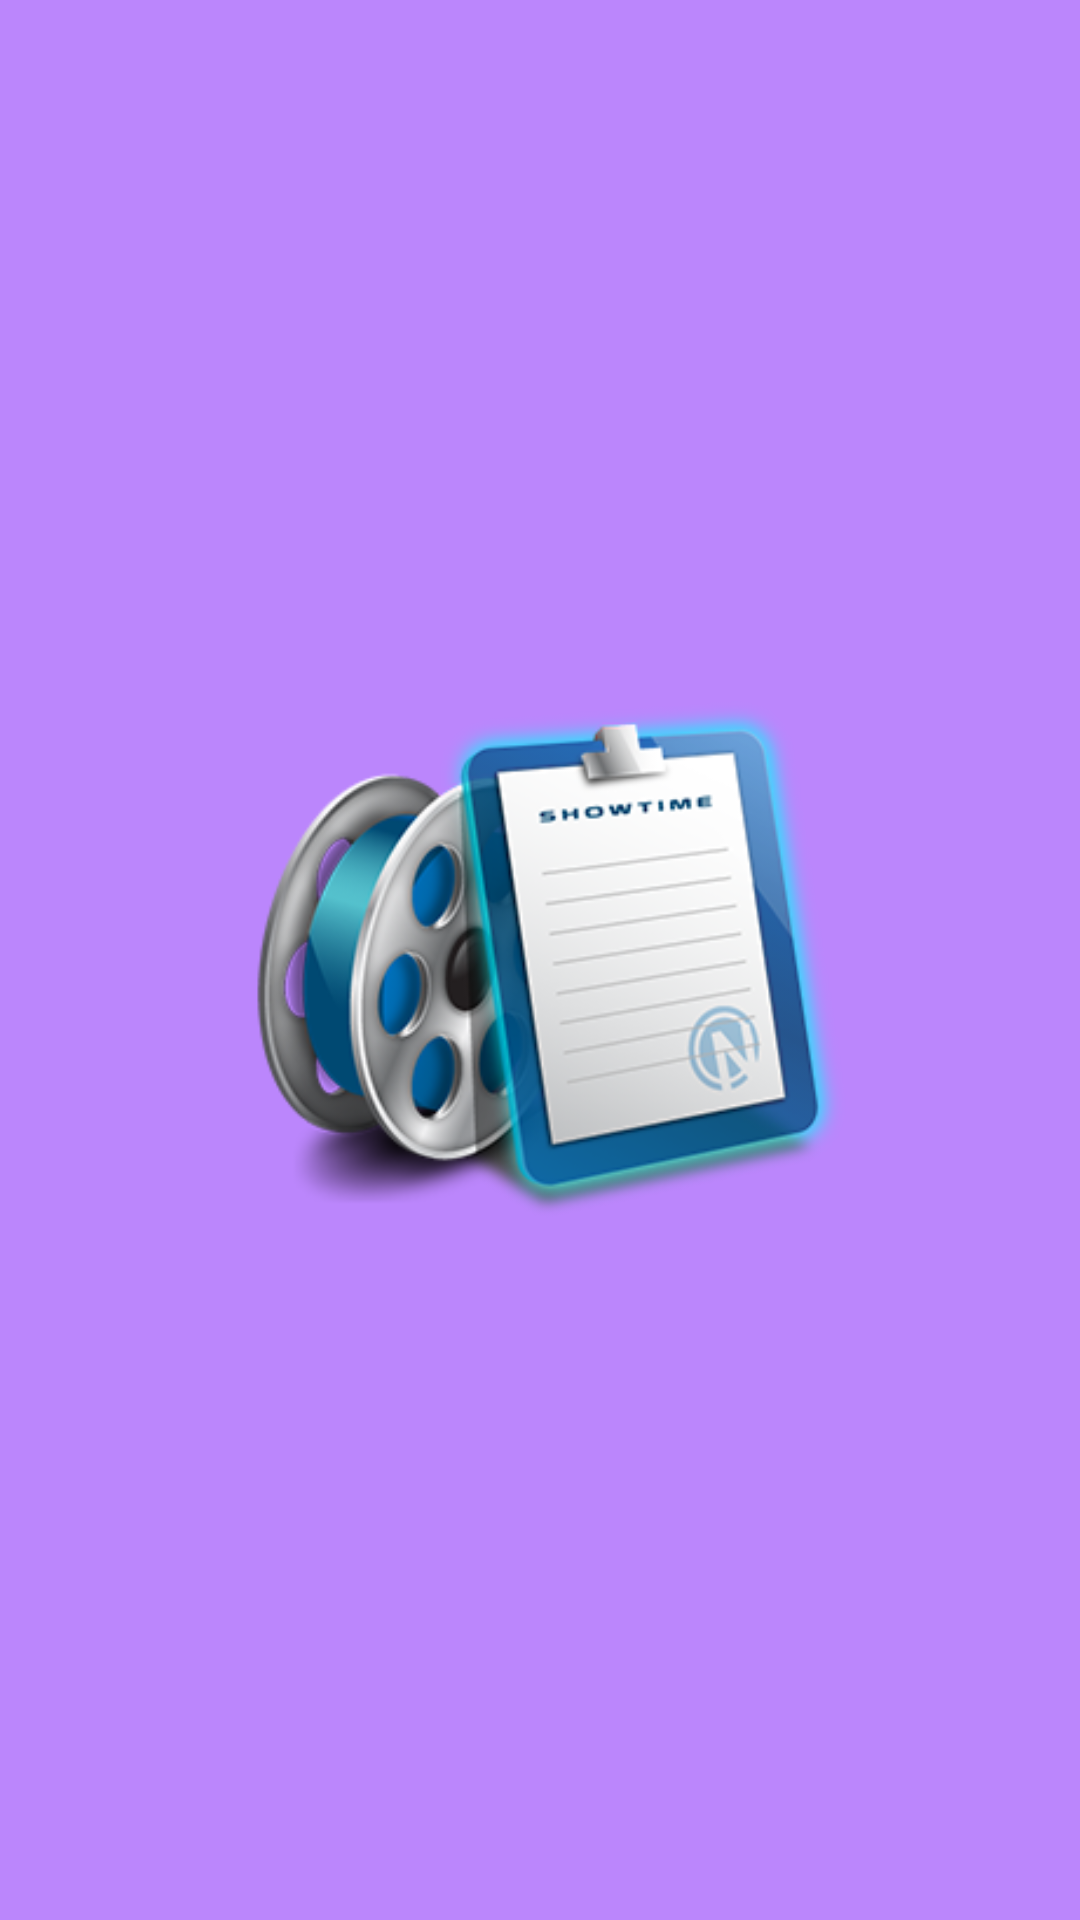

Reconstruct the res/layout file that produces this screen, plus the resources it refers to.
<!-- AndroidManifest.xml: application theme Theme.MovieGuider -->
<!-- res/layout/activity_splash_screen.xml -->
<?xml version="1.0" encoding="utf-8"?>
<androidx.constraintlayout.widget.ConstraintLayout xmlns:android="http://schemas.android.com/apk/res/android"
    xmlns:app="http://schemas.android.com/apk/res-auto"
    xmlns:tools="http://schemas.android.com/tools"
    android:layout_width="match_parent"
    android:layout_height="match_parent"
    android:background="@color/purple_200"
    tools:context=".splash_screen">

    <ImageView
        android:id="@+id/SplashScreenImage"
        android:layout_width="300dp"
        android:layout_height="200dp"
        android:layout_marginStart="32dp"
        android:src="@drawable/icon"
        app:layout_constraintBottom_toBottomOf="parent"
        app:layout_constraintLeft_toLeftOf="parent"
        app:layout_constraintRight_toRightOf="parent"
        app:layout_constraintStart_toStartOf="parent"
        app:layout_constraintTop_toTopOf="parent"
        app:layout_constraintVertical_bias="0.499" />

</androidx.constraintlayout.widget.ConstraintLayout>
<!-- resources referenced by this layout -->
<resources>
  <!-- drawable icon: png bitmap (drawable-v24, 64236 bytes) -->
  <style name="Theme.MovieGuider" parent="Theme.MaterialComponents.DayNight.DarkActionBar">
          
          <item name="colorPrimary">@color/purple_500</item>
          <item name="colorPrimaryVariant">@color/purple_700</item>
          <item name="colorOnPrimary">@color/white</item>
          
          <item name="colorSecondary">@color/teal_200</item>
          <item name="colorSecondaryVariant">@color/teal_700</item>
          <item name="colorOnSecondary">@color/black</item>
          
          <item name="android:statusBarColor" tools:targetApi="l">?attr/colorPrimaryVariant</item>
          
      </style>
  <!-- not gathered from this repository: default colours our renderer supplied (Android Studio template values) -->
  <color name="purple_200">#FFBB86FC</color>
  <color name="purple_500">#FF6200EE</color>
  <color name="purple_700">#FF3700B3</color>
  <color name="teal_200">#FF03DAC5</color>
  <color name="teal_700">#FF018786</color>
  <color name="black">#FF000000</color>
  <color name="white">#FFFFFFFF</color>
</resources>
